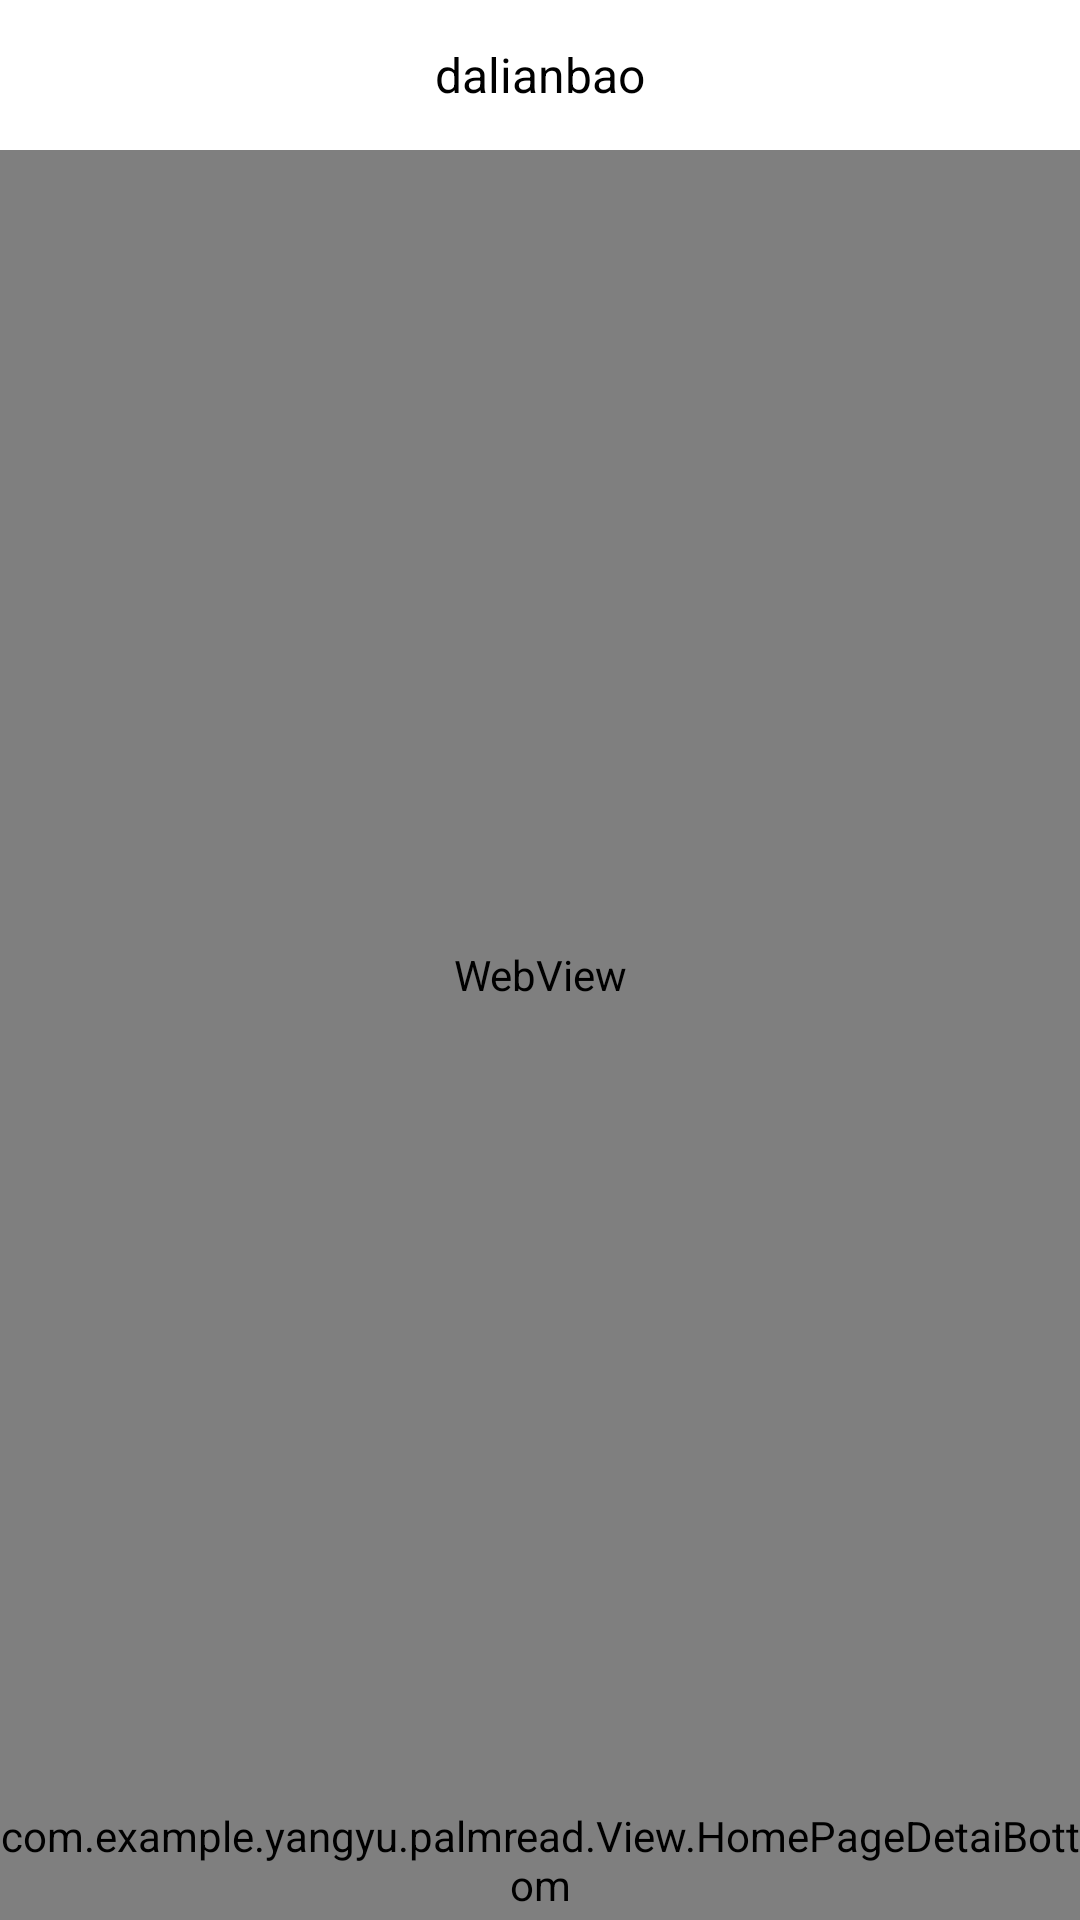

Layout XML and referenced resources for this Android screen:
<!-- AndroidManifest.xml: activity theme PersonCollectTheme -->
<!-- res/layout/activity_homepage_detail.xml -->
<?xml version="1.0" encoding="utf-8"?>
<LinearLayout xmlns:android="http://schemas.android.com/apk/res/android"
    android:layout_width="match_parent"
    android:layout_height="match_parent"
    android:orientation="vertical">

    <include
        android:id="@+id/top_bar"
        layout="@layout/topbar" />

    <ProgressBar
        android:id="@+id/progress"
        style="?android:attr/progressBarStyleHorizontal"
        android:layout_width="match_parent"
        android:layout_height="3dp"
        android:progressBackgroundTint="@android:color/darker_gray"
        android:progressTint="@android:color/holo_red_dark"
        android:visibility="gone"
        />


    <LinearLayout
        android:layout_width="match_parent"
        android:layout_height="match_parent"
        android:orientation="vertical">

        <FrameLayout
            android:layout_width="match_parent"
            android:layout_height="0dp"
            android:layout_weight="1">

            <RelativeLayout
                android:id="@+id/online_error_btn_retry"
                android:layout_width="match_parent"
                android:layout_height="match_parent"
                android:background="#E6E6E6"
                android:clickable="true"
                android:gravity="center"
                android:visibility="invisible">

                <LinearLayout
                    android:layout_width="match_parent"
                    android:layout_height="match_parent"
                    android:gravity="center"
                    android:orientation="vertical">

                    <ImageView
                        android:id="@+id/imageView2"
                        android:layout_width="70dp"
                        android:layout_height="70dp"
                        android:src="@drawable/wifi" />

                    <TextView
                        android:layout_width="wrap_content"
                        android:layout_height="wrap_content"
                        android:text="数据获取失败"
                        android:textSize="18sp" />

                    <TextView
                        android:layout_width="wrap_content"
                        android:layout_height="wrap_content"
                        android:text="请检查网络后，点击重新加载"
                        android:textSize="15sp" />
                </LinearLayout>
            </RelativeLayout>

            <WebView
                android:id="@+id/news_web"
                android:layout_width="match_parent"
                android:layout_height="match_parent"
                android:visibility="visible">

            </WebView>
        </FrameLayout>

        <com.example.yangyu.palmread.View.HomePageDetaiBottom
            android:id="@+id/detail_bottom"
            android:layout_width="match_parent"
            android:layout_height="40dp" />
    </LinearLayout>


</LinearLayout>
<!-- res/layout/topbar.xml (included above) -->
<?xml version="1.0" encoding="utf-8"?>
<RelativeLayout xmlns:android="http://schemas.android.com/apk/res/android"
    android:layout_width="match_parent"
    android:layout_height="50dp"
    android:background="#fff"
    android:padding="5dp">

    <ImageView
        android:id="@+id/back"
        android:layout_width="wrap_content"
        android:layout_height="wrap_content"
        android:layout_centerVertical="true"
        android:src="@drawable/ic_backspace_black_24dp"/>

    <TextView
        android:id="@+id/editor"
        android:layout_width="wrap_content"
        android:layout_height="wrap_content"
        android:layout_centerHorizontal="true"
        android:layout_centerVertical="true"
        android:text="dalianbao"
        android:textSize="16sp"
        android:textColor="#000"/>

    <ImageView
        android:id="@+id/menu"
        android:layout_width="wrap_content"
        android:layout_height="wrap_content"
        android:src="@drawable/menu"
        android:layout_alignParentRight="true"
        android:layout_centerVertical="true"
        android:padding="5dp"
        android:visibility="invisible"/>
</RelativeLayout>
<!-- resources referenced by this layout -->
<resources>
  <!-- drawable menu: png bitmap (drawable-xhdpi, 262 bytes) -->
  <!-- drawable wifi: png bitmap (drawable-xhdpi, 958 bytes) -->
  <style name="PersonCollectTheme" parent="Theme.AppCompat.Light.NoActionBar">
          
          <item name="colorPrimary">@color/colorPrimary</item>
          <item name="colorPrimaryDark">@android:color/darker_gray</item>
          <item name="colorAccent">@color/colorAccent</item>
      </style>
  <color name="colorPrimary">#3F51B5</color>
  <color name="colorAccent">#FF4081</color>
</resources>
